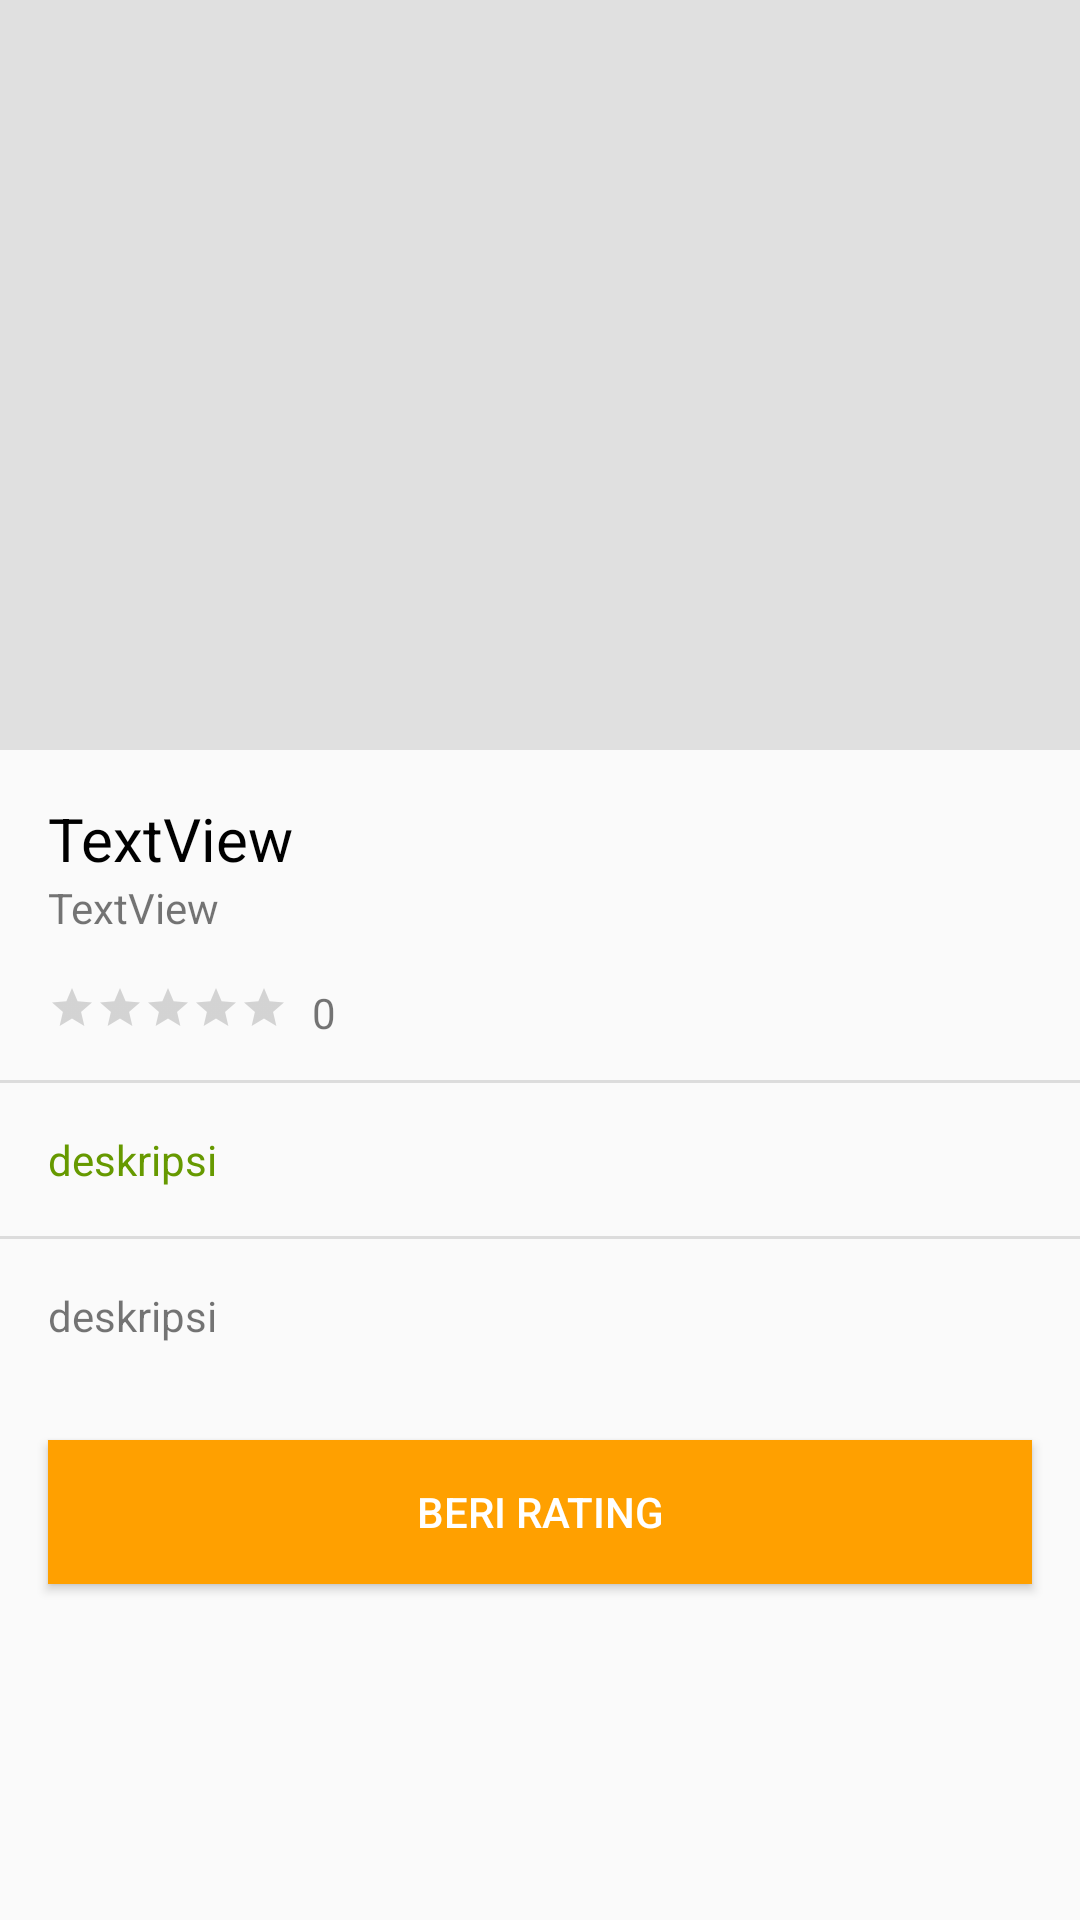

This screen was rendered from an Android layout file. Write that file and the resources it references.
<!-- AndroidManifest.xml: application theme AppTheme -->
<!-- res/layout/activity_lihat_produk.xml -->
<?xml version="1.0" encoding="utf-8"?>
<android.support.constraint.ConstraintLayout xmlns:android="http://schemas.android.com/apk/res/android"
    xmlns:app="http://schemas.android.com/apk/res-auto"
    xmlns:tools="http://schemas.android.com/tools"
    android:layout_width="match_parent"
    android:layout_height="match_parent"
    tools:context=".LihatProduk">

    <ScrollView
        android:layout_width="match_parent"
        android:layout_height="match_parent">

        <LinearLayout
            android:layout_width="match_parent"
            android:layout_height="wrap_content"
            android:orientation="vertical" >

            <LinearLayout
                android:layout_width="match_parent"
                android:layout_height="250dp"
                android:background="@color/grey_300"
                android:orientation="vertical">

                <ImageView
                    android:id="@+id/imageProduk"
                    android:layout_width="match_parent"
                    android:layout_height="match_parent"
                    android:adjustViewBounds="true"
                    android:scaleType="centerCrop"
                    app:srcCompat="@drawable/baseline_photo_camera_black_36dp" />
            </LinearLayout>

            <TextView
                android:id="@+id/text_nama"
                android:layout_width="match_parent"
                android:layout_height="wrap_content"
                android:paddingLeft="16dp"
                android:paddingRight="16dp"
                android:paddingTop="16dp"
                android:text="TextView"
                android:textColor="@android:color/black"
                android:textSize="20sp" />

            <TextView
                android:id="@+id/text_toko"
                android:layout_width="match_parent"
                android:layout_height="wrap_content"
                android:paddingBottom="16dp"
                android:paddingLeft="16dp"
                android:paddingRight="16dp"
                android:text="TextView" />

            <LinearLayout
                android:layout_width="match_parent"
                android:layout_height="match_parent"
                android:orientation="horizontal">

                <RatingBar
                    android:id="@+id/rating_bar"
                    style="?android:attr/ratingBarStyleSmall"
                    android:layout_width="wrap_content"
                    android:layout_height="wrap_content"
                    android:layout_marginBottom="16dp"
                    android:layout_marginLeft="16dp"
                    android:numStars="5"
                    android:rating="0"
                    android:stepSize="0.5" />

                <TextView
                    android:id="@+id/text_rating"
                    android:layout_width="wrap_content"
                    android:layout_height="wrap_content"
                    android:layout_weight="1"
                    android:paddingLeft="8dp"
                    android:text="0" />
            </LinearLayout>

            <View
                android:id="@+id/divider8"
                android:layout_width="match_parent"
                android:layout_height="1dp"
                android:background="?android:attr/listDivider" />

            <TextView
                android:id="@+id/text_harga"
                android:layout_width="match_parent"
                android:layout_height="wrap_content"
                android:lineSpacingMultiplier="1.5"
                android:padding="16dp"
                android:text="deskripsi"
                android:textColor="@android:color/holo_green_dark" />

            <View
                android:id="@+id/divider9"
                android:layout_width="match_parent"
                android:layout_height="1dp"
                android:background="?android:attr/listDivider" />

            <TextView
                android:id="@+id/text_deskripsi"
                android:layout_width="match_parent"
                android:layout_height="wrap_content"
                android:lineSpacingMultiplier="1.5"
                android:padding="16dp"
                android:text="deskripsi" />

            <Button
                android:id="@+id/btn_rating"
                android:layout_width="match_parent"
                android:layout_height="wrap_content"
                android:layout_margin="16dp"
                android:background="@drawable/btn_primary"
                android:text="Beri Rating"
                android:textColor="@android:color/white" />

        </LinearLayout>
    </ScrollView>

</android.support.constraint.ConstraintLayout>
<!-- resources referenced by this layout -->
<resources>
  <color name="grey_300">#E0E0E0</color>
  <!-- drawable btn_primary (drawable) -->
  <?xml version="1.0" encoding="utf-8"?>
  <selector xmlns:android="http://schemas.android.com/apk/res/android">
  
      <item android:state_selected="true" android:drawable="@color/colorAccent" />
      <item android:state_pressed="true" android:drawable="@color/colorAccentDark" />
      <item android:drawable="@color/colorAccent" />
  </selector>
  <style name="AppTheme" parent="Theme.AppCompat.Light.DarkActionBar">
          
          <item name="colorPrimary">@color/colorPrimary</item>
          <item name="colorPrimaryDark">@color/colorPrimaryDark</item>
          <item name="colorAccent">@color/colorAccent</item>
          
          <item name="alertDialogTheme">@style/MyAlertDialogStyle</item>
          <item name="alertDialogStyle">@style/MyAlertDialogStyle</item>
  
  
      </style>
  <color name="colorAccent">#FFA000</color>
  <color name="colorAccentDark">#e48f00</color>
  <color name="colorPrimary">#039BE5</color>
  <color name="colorPrimaryDark">#0288D1</color>
  <style name="MyAlertDialogStyle" parent="Theme.AppCompat.Light.Dialog.Alert">
          <item name="android:background">@color/white</item>
          <item name="buttonBarPositiveButtonStyle">@style/MyAlertDialogButtonStyle</item>
          <item name="buttonBarNegativeButtonStyle">@style/MyAlertDialogButtonStyle</item>
          <item name="buttonBarNeutralButtonStyle">@style/MyAlertDialogButtonStyle</item>
      </style>
  <color name="white">#FFFFFF</color>
  <style name="MyAlertDialogButtonStyle" parent="@style/Widget.AppCompat.Button.ButtonBar.AlertDialog">
          <item name="android:textColor">@color/colorAccent</item>
          <item name="android:textSize">@dimen/text_size_medium</item>
      </style>
</resources>
